Run: headless pygame with SDL's dummy video driver; simulated clock (each Clock.tick advances the game by its frame time, no real sleeping); random seed 0; keys injected as events and as key.get_pressed() state; no mouse input.
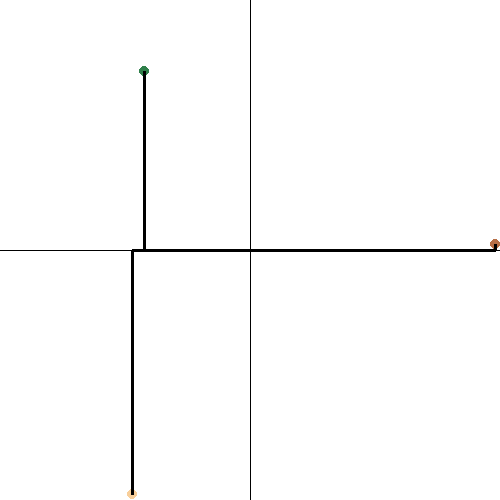
Frame 1 of 4 · flips 1–60 · no input
Frame 2 of 4 · flips 61–180 · tapped SPACE, RETURN · held RIGHT (→), D · screen unchanged from frame 1, image omitted
Frame 3 of 4 · flips 181–300 · held DOWN (↓), S · screen unchanged from frame 2, image omitted
Frame 4 of 4 · flips 301–420 · held LEFT (←), A, UP (↑), W · screen unchanged from frame 3, image omitted

The pygame program that drew these frames:

import random

import pygame as pg


class Point:
    def __init__(self, pos):
        self.x_ = pos[0]
        self.y_ = pos[1]
        self.color = (random.randint(0,255),random.randint(0,255),random.randint(0,255))

    def get_pos(self):
        return (self.x_, self.y_)

class Plot:
    #settings
    colorList4 = [(0,0,0),(255,0,0),(0,255,0),(0,0,255)]
    def __init__(self, scr_size):
        pg.init()
        self.is_run = False
        self.w_ = scr_size[0]
        self.h_ = scr_size[1]
        self.screen = pg.display.set_mode(list(scr_size))
        self.center = Point((scr_size[0]/2, scr_size[1]/2))
        self.onceFlag = False

    def compute(self, comm, p1, p2, color=(0,0,0)):
        if comm == 'D_1':
            self.makeD_1(p1, p2, color)
        elif comm == 'D_2':
            self.makeD_2(p1, p2, color)
            self.countD_2(p1, p2)
        elif comm == 'D_PIE':
            self.countD_PIE(p1, p2)
            self.makeD_PIE(p1, p2, color)
        else:
            raise Exception('Incorrect metric')

    def countD_2(self, p1, p2, text='D_2 metrics'):
        if not self.onceFlag:
            b = pow(p1.x_-p2.x_, 2) + pow(p1.y_-p2.y_, 2)
            d2 = pow(b, 0.5)
            print(f'{text}: {d2}')

    def countD_PIE(self, p1, p2, text='D_PIE metrics'):
        if not self.onceFlag:
            if p1.x_ == p2.x_:
                dpie = abs(p1.y_-p2.y_)
            else:
                dpie = abs(p1.x_ - p2.x_) + abs(p2.x_) + abs(p2.y_)
            print(f'{text}: {dpie}')

    def makeAxes(self):
        if not self.is_run:
            raise Exception('Plot is not active')

        pg.draw.line(self.screen, (0, 0, 0), (self.w_/2, 0), (self.w_/2, self.h_), 1)
        pg.draw.line(self.screen, (0, 0, 0), (0, self.h_/2), (self.w_, self.h_/2), 1)

    def show(self, metric='D_2'):
        self.is_run = True
        while self.is_run:
            for event in pg.event.get():
                if event.type == pg.QUIT:
                    self.is_run = False
            # Your code here
            pg.display.set_caption(f'{metric} metric')
            self.screen.fill((255, 255, 255))

            self.makeAxes()
            self.makeAllP()

            for i in range(len(self.points)-1):
                for j in range(i+1, len(self.points)):
                    if type(metric) == str:
                        self.compute(metric, self.points[i], self.points[j])
                    elif type(metric) == list:
                        for k, x in enumerate(metric):
                            self.compute(x, self.points[i], self.points[j], Plot.colorList4[k])

            self.onceFlag = True
            pg.display.flip()
            # End here
        pg.quit()

    def setP(self, n):
        self.points = []
        for i in range(n):
            pos = (random.randint(0,500), random.randint(0,500))
            self.points.append(Point(pos))

    def makeAllP(self):
        for p in self.points:
            pg.draw.circle(self.screen, p.color, (p.x_, p.y_), 5)

    def makeD_2(self, p1, p2, color):
        if not self.is_run:
            raise Exception('Plot is not active')

        pg.draw.line(self.screen, color, (p1.x_, p1.y_), (p2.x_, p2.y_), 3)

    def makeD_1(self, p1, p2, color):
        if not self.is_run:
            raise Exception('Plot is not active')

        pg.draw.line(self.screen, color, (p1.x_, p1.y_), (p1.x_, p2.y_), 3)
        pg.draw.line(self.screen, color, (p1.x_, p2.y_), (p2.x_, p2.y_), 3)

    def makeD_PIE(self, p1, p2, color):
        if not self.is_run:
            raise Exception('Plot is not active')

        if p1.x_ == p2.x_:
            pg.draw.line(self.screen, color, (p1.x_, p1.y_), (p2.x_, p2.y_), 3)
        else:
            pg.draw.line(self.screen, color, (p1.x_, p1.y_), (p1.x_, self.center.y_), 3)
            pg.draw.line(self.screen, color, (p1.x_, self.center.y_), (p2.x_, self.center.y_), 3)
            pg.draw.line(self.screen, color, (p2.x_, self.center.y_), (p2.x_, p2.y_), 3)


if __name__ == '__main__':
    map1 = Plot((500, 500))
    map1.setP(3)
    map1.show('D_PIE')
    #map1.show(['D_2', 'D_PIE', 'D_1'])
    # D_1 D_2 D_PIE
